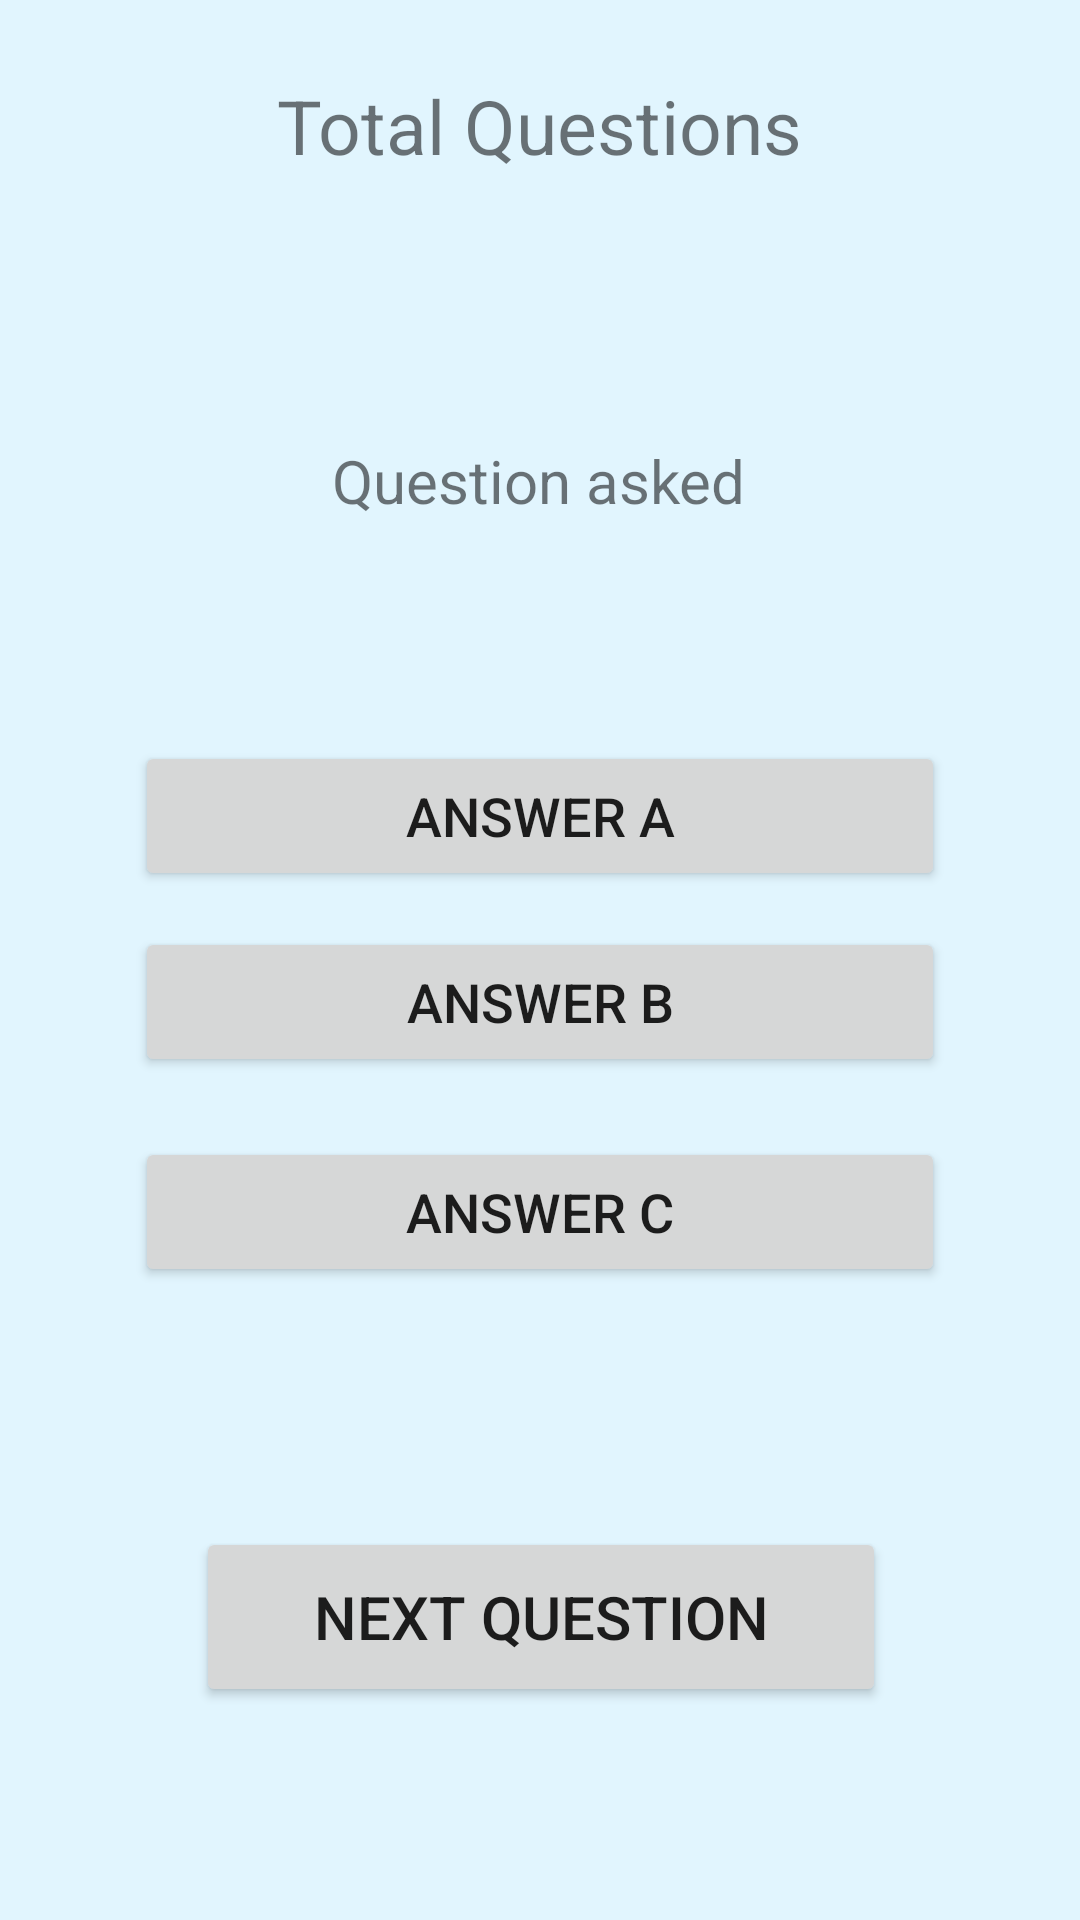

This screen was rendered from an Android layout file. Write that file and the resources it references.
<!-- AndroidManifest.xml: application theme Theme.ExamenAndroid -->
<!-- res/layout/activity_general_questions.xml -->
<?xml version="1.0" encoding="utf-8"?>
<androidx.constraintlayout.widget.ConstraintLayout xmlns:android="http://schemas.android.com/apk/res/android"
    xmlns:app="http://schemas.android.com/apk/res-auto"
    xmlns:tools="http://schemas.android.com/tools"
    android:layout_width="match_parent"
    android:layout_height="match_parent"
    android:padding="25dp"
    android:background="#e1f5fe"
    tools:context=".GeneralQuestionsActivity">

    <TextView
        android:id="@+id/tv_totalQuestions"
        android:layout_width="wrap_content"
        android:layout_height="wrap_content"
        android:text="Total Questions"
        android:textSize="25sp"
        app:layout_constraintEnd_toEndOf="parent"
        app:layout_constraintStart_toStartOf="parent"
        app:layout_constraintTop_toTopOf="parent" />


    <TextView
        android:id="@+id/tv_questionAsked"
        android:layout_width="wrap_content"
        android:layout_height="wrap_content"
        android:layout_marginTop="88dp"
        android:text="Question asked"
        android:textSize="20sp"
        app:layout_constraintEnd_toEndOf="parent"
        app:layout_constraintHorizontal_bias="0.498"
        app:layout_constraintStart_toStartOf="parent"
        app:layout_constraintTop_toBottomOf="@+id/tv_totalQuestions" />

    <LinearLayout
        android:id="@+id/choices_layout"
        android:layout_width="match_parent"
        android:layout_height="wrap_content"
        android:orientation="vertical"
        app:layout_constraintBottom_toBottomOf="parent"
        app:layout_constraintEnd_toEndOf="parent"
        app:layout_constraintStart_toStartOf="parent"
        app:layout_constraintTop_toTopOf="parent">

        <Button
            android:id="@+id/btnAnswerA"
            android:layout_width="match_parent"
            android:layout_height="50dp"
            android:layout_marginTop="36dp"
            android:layout_marginStart="20dp"
            android:layout_marginEnd="20dp"
            android:text="Answer A"
            android:textSize="18sp"
            app:layout_constraintEnd_toEndOf="parent"
            app:layout_constraintHorizontal_bias="0.498"
            app:layout_constraintStart_toStartOf="parent"
            app:layout_constraintTop_toBottomOf="@+id/textView2" />

        <Button
            android:id="@+id/btnAnswerB"
            android:layout_width="match_parent"
            android:layout_height="50dp"
            android:layout_marginTop="12dp"
            android:layout_marginStart="20dp"
            android:layout_marginEnd="20dp"
            android:text="Answer B"
            android:textSize="18sp"
            app:layout_constraintEnd_toEndOf="parent"
            app:layout_constraintHorizontal_bias="0.498"
            app:layout_constraintStart_toStartOf="parent"
            app:layout_constraintTop_toBottomOf="@+id/button6" />

        <Button
            android:id="@+id/btnAnswerC"
            android:layout_width="match_parent"
            android:layout_height="50dp"
            android:layout_marginStart="20dp"
            android:layout_marginTop="20dp"
            android:layout_marginEnd="20dp"
            android:text="Answer C"
            android:textSize="18sp"
            app:layout_constraintEnd_toEndOf="parent"
            app:layout_constraintHorizontal_bias="0.498"
            app:layout_constraintStart_toStartOf="parent"
            app:layout_constraintTop_toBottomOf="@+id/button" />

    </LinearLayout>

    <Button
        android:id="@+id/btn_nextQuestion"
        android:layout_width="230dp"
        android:layout_height="60dp"
        android:layout_marginTop="80dp"
        android:layout_marginStart="90dp"
        android:layout_marginEnd="90dp"
        android:text="Next Question"
        android:textSize="20sp"
        app:layout_constraintEnd_toEndOf="parent"
        app:layout_constraintHorizontal_bias="0.498"
        app:layout_constraintStart_toStartOf="parent"
        app:layout_constraintTop_toBottomOf="@+id/choices_layout" />

</androidx.constraintlayout.widget.ConstraintLayout>
<!-- resources referenced by this layout -->
<resources>
  <style name="Theme.ExamenAndroid" parent="Theme.MaterialComponents.DayNight.NoActionBar">
          
          <item name="colorPrimary">@color/purple_500</item>
          <item name="colorPrimaryVariant">@color/purple_700</item>
          <item name="colorOnPrimary">@color/white</item>
          
          <item name="colorSecondary">@color/teal_200</item>
          <item name="colorSecondaryVariant">@color/teal_700</item>
          <item name="colorOnSecondary">@color/black</item>
          
          <item name="android:statusBarColor">?attr/colorPrimaryVariant</item>
          
      </style>
  <color name="purple_500">@color/teal_200</color>
  <color name="purple_700">@color/teal_700</color>
  <color name="white">#FFFFFFFF</color>
  <color name="teal_200">#FF03DAC5</color>
  <color name="teal_700">#FF018786</color>
  <color name="black">#FF000000</color>
</resources>
